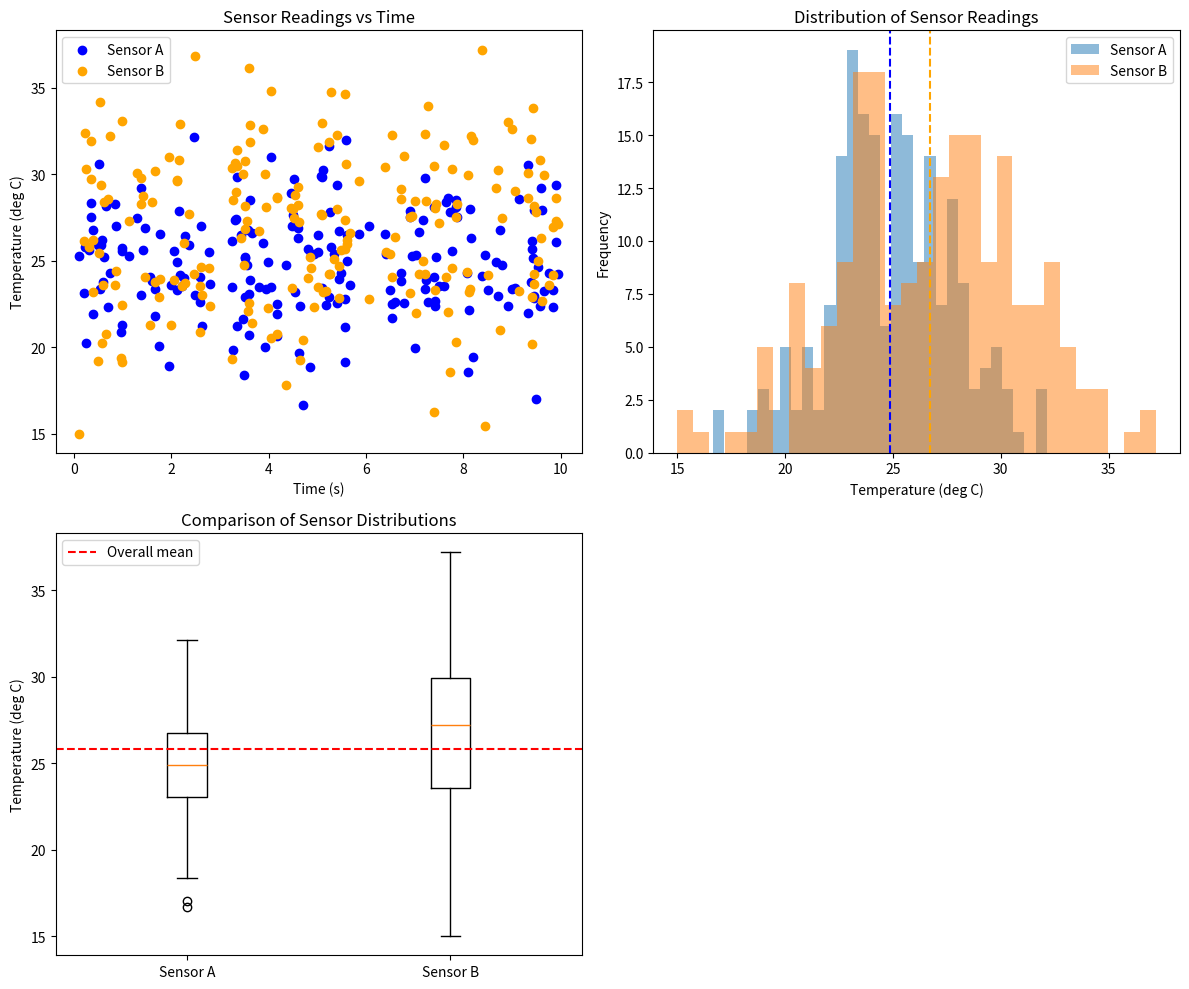

Python code for this plot:
"""Generate publication-quality sensor data visualizations.

This script creates synthetic temperature sensor data using NumPy
and produces scatter, histogram, and box plot visualizations saved
as PNG files.

Usage
-----
    python generate_plots.py
"""
import numpy as np
import matplotlib.pyplot as plt


def generate_data(seed):
    """Generate synthetic temperature sensor readings.

    Parameters
    ----------
    seed : int
        Random number generator seed for reproducibility.

    Returns
    -------
    sensor_a : numpy.ndarray
        Temperature readings from sensor A in Celsius, shape (200,).
    sensor_b : numpy.ndarray
        Temperature readings from sensor B in Celsius, shape (200,).
    timestamps : numpy.ndarray
        Measurement timestamps in seconds, shape (200,).
    """
    rng = np.random.default_rng(seed)
    sensor_a = rng.normal(loc=25.0, scale=3.0, size=200)
    sensor_b = rng.normal(loc=27.0, scale=4.5, size=200)
    timestamps = rng.uniform(low=0.0, high=10.0, size=200)
    return sensor_a, sensor_b, timestamps


def plot_scatter(sensor_a, sensor_b, timestamps, ax):
    """Create scatter plot of sensor readings vs time.

    Parameters
    ----------
    sensor_a : numpy.ndarray
        Temperature readings from sensor A in Celsius, shape (200,).
    sensor_b : numpy.ndarray
        Temperature readings from sensor B in Celsius, shape (200,).
    timestamps : numpy.ndarray
        Measurement timestamps in seconds, shape (200,).
    ax : matplotlib.axes.Axes
        Axes object to draw the scatter plot on.

    Returns
    -------
    None
    """
    ax.scatter(timestamps, sensor_a, label="Sensor A", color="blue")
    ax.scatter(timestamps, sensor_b, label="Sensor B", color="orange")
    ax.set_xlabel("Time (s)")
    ax.set_ylabel("Temperature (deg C)")
    ax.set_title("Sensor Readings vs Time")
    ax.legend()


def plot_histogram(sensor_a, sensor_b, ax):
    """Create overlaid histogram of sensor temperature distributions.

    Parameters
    ----------
    sensor_a : numpy.ndarray
        Temperature readings from sensor A in Celsius, shape (200,).
    sensor_b : numpy.ndarray
        Temperature readings from sensor B in Celsius, shape (200,).
    ax : matplotlib.axes.Axes
        Axes object to draw the histogram on.

    Returns
    -------
    None
    """
    ax.hist(sensor_a, bins=30, alpha=0.5, label="Sensor A")
    ax.hist(sensor_b, bins=30, alpha=0.5, label="Sensor B")
    ax.axvline(sensor_a.mean(), color="blue", linestyle="--")
    ax.axvline(sensor_b.mean(), color="orange", linestyle="--")
    ax.set_xlabel("Temperature (deg C)")
    ax.set_ylabel("Frequency")
    ax.set_title("Distribution of Sensor Readings")
    ax.legend()


def plot_boxplot(sensor_a, sensor_b, ax):
    """Create side-by-side box plot comparing sensor distributions.

    Parameters
    ----------
    sensor_a : numpy.ndarray
        Temperature readings from sensor A in Celsius, shape (200,).
    sensor_b : numpy.ndarray
        Temperature readings from sensor B in Celsius, shape (200,).
    ax : matplotlib.axes.Axes
        Axes object to draw the box plot on.

    Returns
    -------
    None
    """
    ax.boxplot([sensor_a, sensor_b], tick_labels=["Sensor A", "Sensor B"])
    overall_mean = np.concatenate([sensor_a, sensor_b]).mean()
    ax.axhline(overall_mean, color="red", linestyle="--", label="Overall mean")
    ax.set_ylabel("Temperature (deg C)")
    ax.set_title("Comparison of Sensor Distributions")
    ax.legend()


def main():
    """Generate sensor data, create plots, and save as sensor_analysis.png.

    Parameters
    ----------
    None

    Returns
    -------
    None
    """
    seed = 5678

    # generate synthetic sensor data
    sensor_a, sensor_b, timestamps = generate_data(seed)

    # create a 2x2 subplot figure
    fig, axes = plt.subplots(2, 2, figsize=(12, 10))

    # draw each plot on its own axes
    plot_scatter(sensor_a, sensor_b, timestamps, axes[0, 0])
    plot_histogram(sensor_a, sensor_b, axes[0, 1])
    plot_boxplot(sensor_a, sensor_b, axes[1, 0])

    # hide the unused fourth subplot
    axes[1, 1].set_visible(False)

    plt.tight_layout()
    plt.savefig("sensor_analysis.png", dpi=150, bbox_inches="tight")
    plt.show()


if __name__ == "__main__":
    main()
